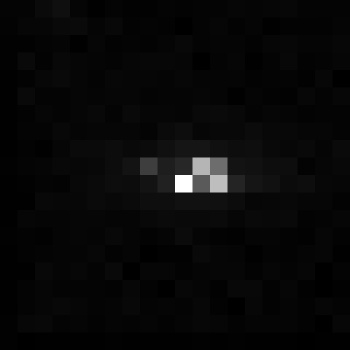

Source data for this figure (header and first rows):
, xmin, ymin, lat, lon, area, perimeter, max_nanowatts, min_nanowatts, moonlight_illumination, clear_sky_confidence, mean_nanowatts
0, 1098, 3777, -7.023, -7.023, 1.0, 0.0, 24.83, 0.0, 11.86, 0.0, 0.7989
